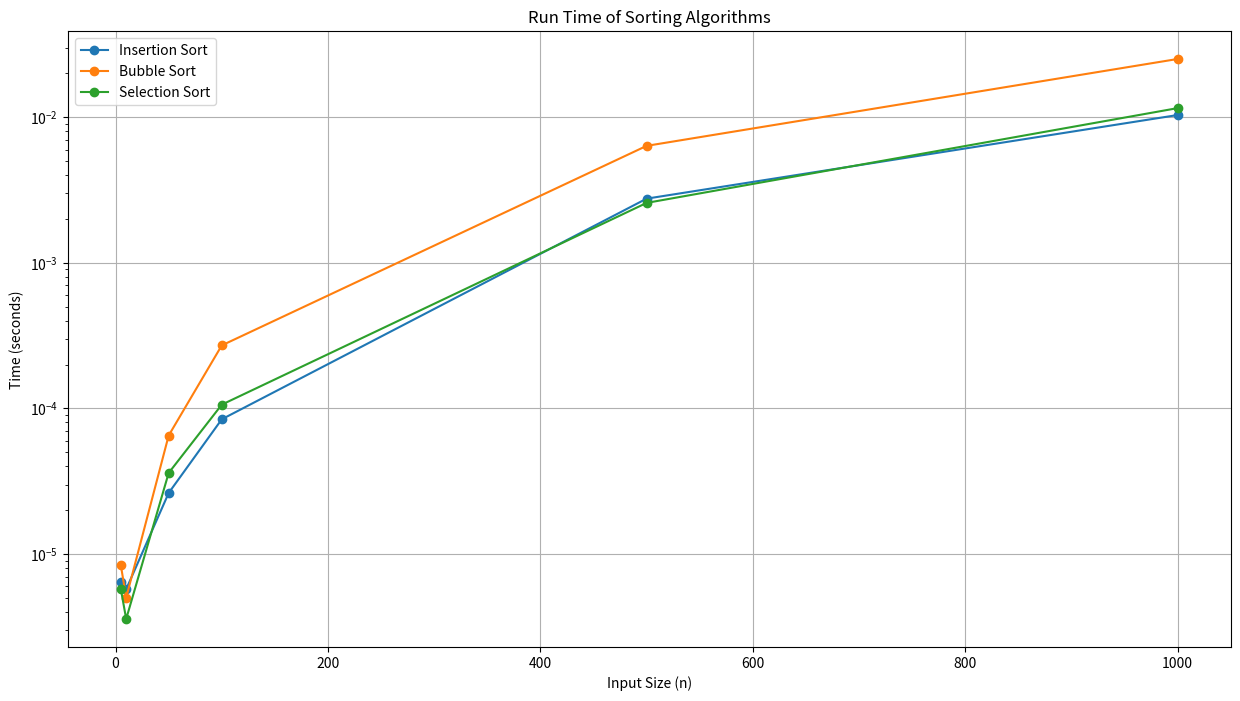

Generate this figure with matplotlib:
# -*- coding: utf-8 -*-
"""Hands-On2.ipynb

Automatically generated by Colab.

Original file is located at
    https://colab.research.google.com/<link-removed>
"""

import numpy as np
import time
import matplotlib.pyplot as plt

def random_array(size):
    return np.random.randint(0, 10000, size).tolist()

def runtime(sort_function, sizes):
    times = []
    for size in sizes:
        array = random_array(size)
        start = time.time()
        sort_function(array)
        end = time.time()
        times.append(end - start)
    return times

# Insertion Sort
def insertion_sort(array):
    for i in range(1, len(array)):
        key = array[i]
        j = i - 1
        while j >= 0 and array[j] > key:
            array[j + 1] = array[j]
            j -= 1
        array[j + 1] = key

# Bubble Sort
def bubble(array):
    n = len(array)
    for i in range(n):
        for j in range(0, n-i-1):
            if array[j] > array[j+1]:
                array[j], array[j+1] = array[j+1], array[j]

# Selection Sort
def selection(array):
    for i in range(len(array)):
        min_idx = i
        for j in range(i+1, len(array)):
            if array[j] < array[min_idx]:
                min_idx = j
        array[i], array[min_idx] = array[min_idx], array[i]

sizes = [5, 10, 50, 100, 500, 1000]
insertion_times = runtime(insertion_sort, sizes)
bubble_times = runtime(bubble, sizes)
selection_times = runtime(selection, sizes)

plt.figure(figsize=(15, 8))
plt.plot(sizes, insertion_times, label='Insertion Sort', marker='o')
plt.plot(sizes, bubble_times, label='Bubble Sort', marker='o')
plt.plot(sizes, selection_times, label='Selection Sort', marker='o')
plt.yscale('log')
plt.xlabel('Input Size (n)')
plt.ylabel('Time (seconds)')
plt.title('Run Time of Sorting Algorithms')
plt.legend()
plt.grid(True)
plt.show()

